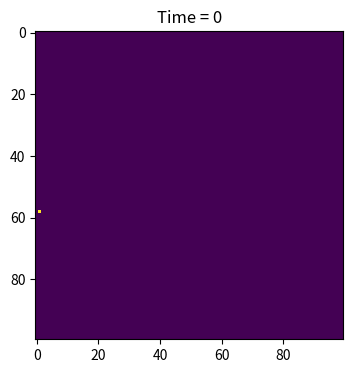
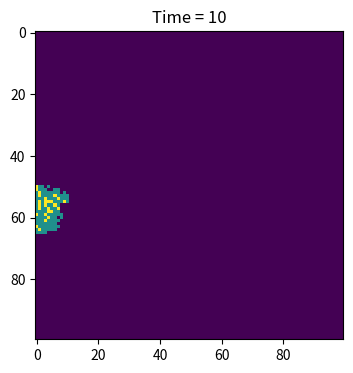
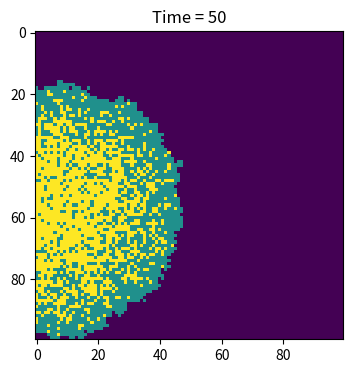
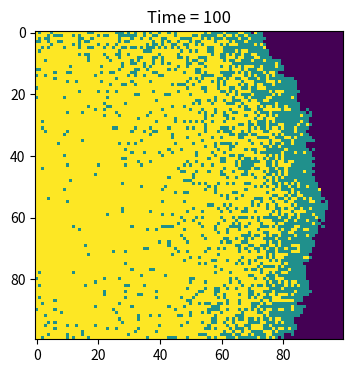

Here is the Python script that generated these plots, in order:
import numpy as np
import matplotlib.pyplot as plt # Fetch the required library
population = np.zeros((100, 100), dtype=int)#   Created map with all initial status 0 (health)
# Pick a random point as the initial infected person and its x and y coordinates
outbreak = np.random.choice(range(100), 2)
x = outbreak[0]
y = outbreak[1]
population[x][y] = 1
beta = 0.3     # Probability of being infected by someone nearby
gamma = 0.05   # Probability of recovery
# Create image window and set its data
plt.figure(figsize=(6, 4), dpi=150)
# Show an image of the initial state
plt.imshow(population, cmap='viridis', interpolation='nearest')
plt.title("Time = 0")   
#plt.savefig("spatial_t0.png")  # Save the image as a file, but add # in front of the code to avoid duplicate saving
plt.show()
# Propagate simulation for 100 rounds
for t in range(1, 101):
    new_population = population.copy()  # Prevents changes to the original image from causing confusion
# Find the locations of all currently infected people and return the x and y coordinates
    infected_x, infected_y = np.where(population == 1)
    for k in range(len(infected_x)):
        i = infected_x[k]
        j = infected_y[k]
# start infection
        for dx in [-1, 0, 1]:
            for dy in [-1, 0, 1]:
                if dx == 0 and dy == 0:
                    continue  # Skip yourself
                ni = i + dx
                nj = j + dy

                # Don't let the coordinates exceed the canvas limit
                if 0 <= ni < 100 and 0 <= nj < 100:
                    if population[ni][nj] == 0:
                        # Simulation of infection with probability comparison
                        r = np.random.rand()  
                        if r < beta:
                            new_population[ni][nj] = 1  

        # Simulate rehabilitation with probability comparison
        if np.random.rand() < gamma:
            new_population[i][j] = 2 

    # update the map state
    population = new_population
    # Draw at the time node required by guidance
    if t in [10, 50, 100]:
        plt.figure(figsize=(6, 4), dpi=150)
        plt.imshow(population, cmap='viridis', interpolation='nearest')
        plt.title("Time = " + str(t))
        #plt.savefig("spatial_t" + str(t) + ".png") # same as above
        plt.show()
